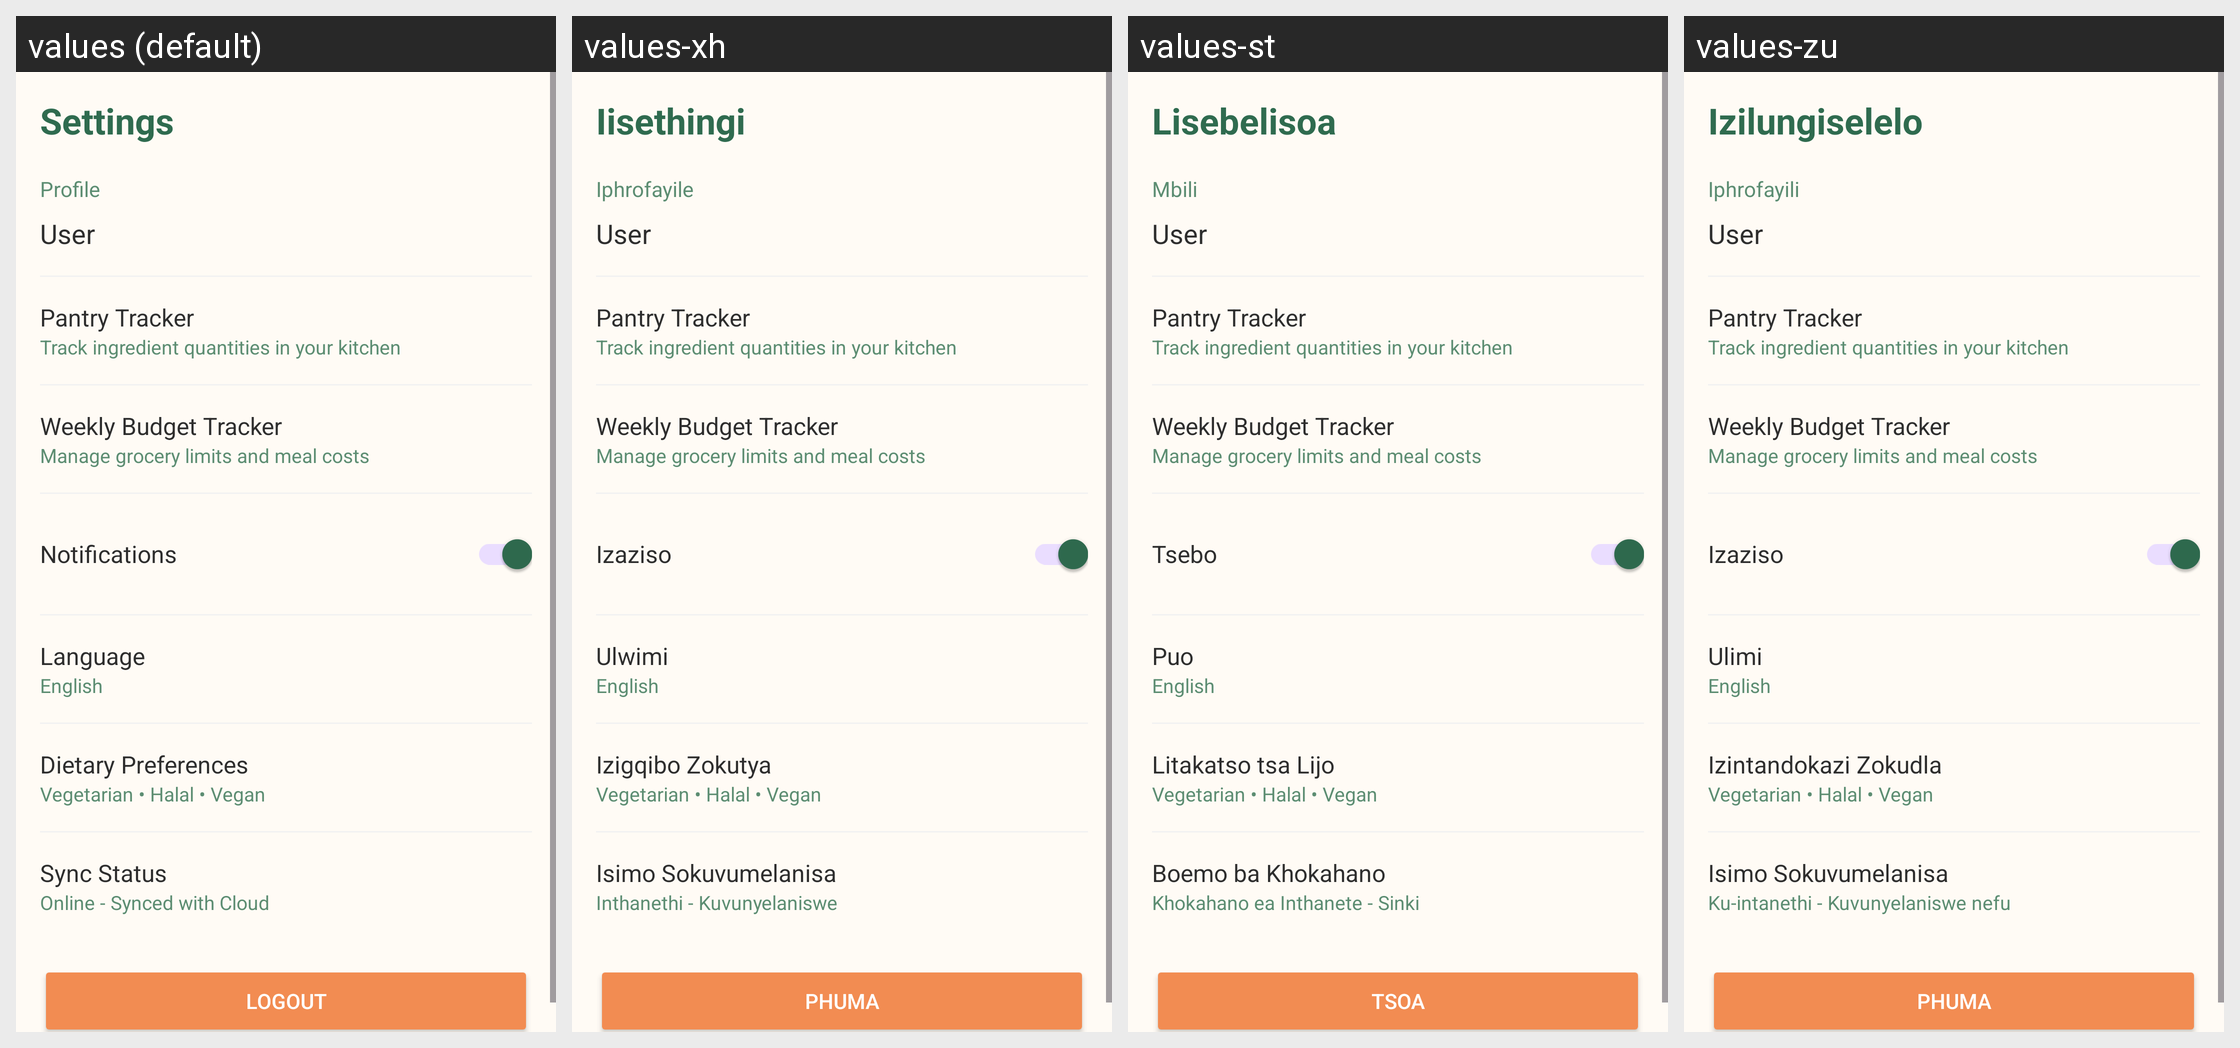

The same Android screen rendered under several of its app's locales, left to right. List the strings drawn on it with the default value and each locale's translation.
Android screen res/layout/fragment_settings.xml rendered under 4 locales, left to right: values (default), values-xh, values-st, values-zu. Device: Nexus 5 (rendered at 1080×1920; each locale shown at half size, 540×960, under a caption strip naming it); theme Theme.MealMate.
Other locales in the repository, not shown: values-af.
Strings drawn on this screen, with the default value and each locale's value (text and hints the layout hard-codes, and strings that could not be matched under every locale, appear in the picture but are not listed):

settings
  values: Settings
  values-xh: Iisethingi
  values-st: Lisebelisoa
  values-zu: Izilungiselelo

profile
  values: Profile
  values-xh: Iphrofayile
  values-st: Mbili
  values-zu: Iphrofayili

notifications
  values: Notifications
  values-xh: Izaziso
  values-st: Tsebo
  values-zu: Izaziso

language
  values: Language
  values-xh: Ulwimi
  values-st: Puo
  values-zu: Ulimi

dietary_preferences
  values: Dietary Preferences
  values-xh: Izigqibo Zokutya
  values-st: Litakatso tsa Lijo
  values-zu: Izintandokazi Zokudla

sync_status
  values: Sync Status
  values-xh: Isimo Sokuvumelanisa
  values-st: Boemo ba Khokahano
  values-zu: Isimo Sokuvumelanisa

online_synced
  values: Online - Synced with Cloud
  values-xh: Inthanethi - Kuvunyelaniswe
  values-st: Khokahano ea Inthanete - Sinki
  values-zu: Ku-intanethi - Kuvunyelaniswe nefu

logout
  values: Logout
  values-xh: Phuma
  values-st: Tsoa
  values-zu: Phuma
